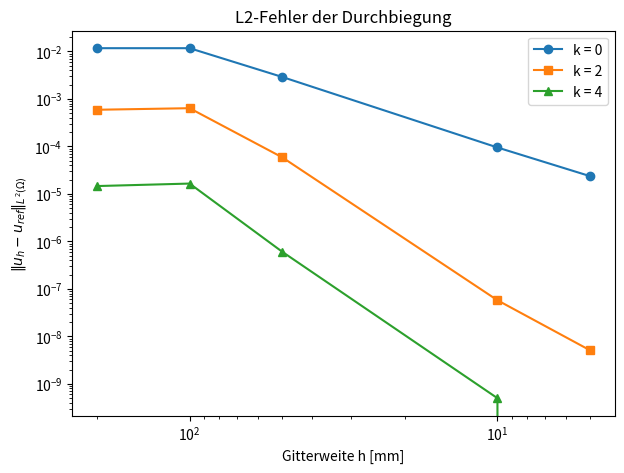
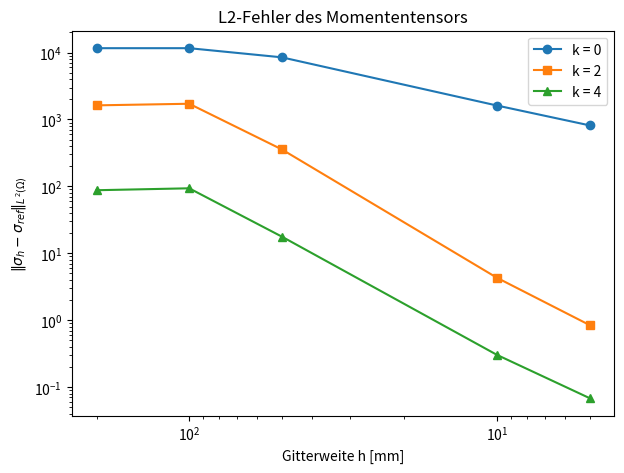
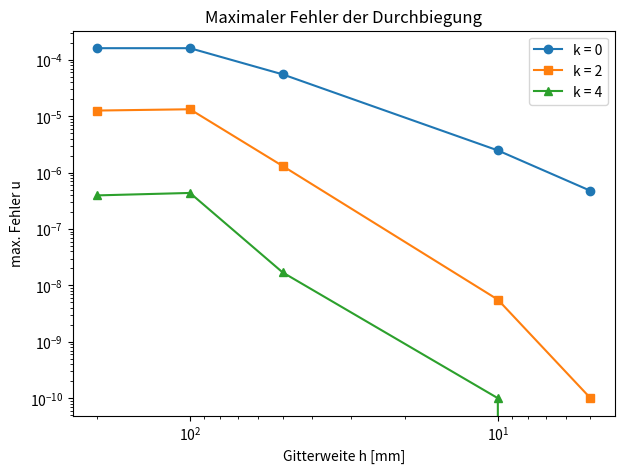
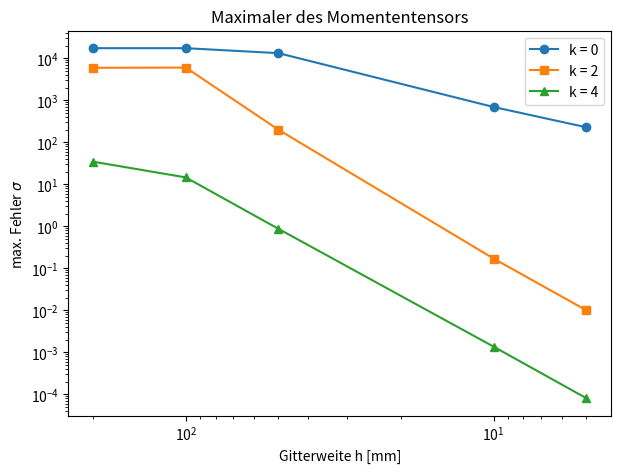

Source code (Python) for these figures, in order:
import matplotlib.pyplot as plt

h = [5, 10, 50, 100, 200]
#k=0
L2_u_k0 = [2.3646e-5,9.4993e-5,2.8990e-3,1.1711e-2,1.1711e-2]
maxDiff_u_k0 = [4.7580e-7,2.4780e-6,5.5333e-5,1.6113e-4,1.6113e-4]
L2_sigma_k0 = [816.5050,1616.6914,8494.0280,11638.3170,11638.3170]
maxDiff_sigma_k0 = [229.1400,695.3303,13328.7057,17502.6486,17502.6486]

#k=2
L2_u_k2 = [5.0867e-9,5.7667e-8,5.8839e-5,6.3816e-4,5.9148e-4]
maxDiff_u_k2 = [1.0000e-10,5.6000e-9,1.3112e-6,1.3302e-5,1.2619e-5]
L2_sigma_k2 = [8.4522e-1,4.3032,357.0260,1719.3667,1626.5437]
maxDiff_sigma_k2 = [1.0054e-2,1.7091e-1,200.0349,6043.4148,5970.5905]

#k=4
L2_u_k4 = [ 0.0, 5.0000e-10, 6.0459e-7, 1.6516e-5, 1.4634e-5]
maxDiff_u_k4 = [0.0, 1.0000e-10, 1.7000e-8, 4.3630e-7, 3.9490e-7]
L2_sigma_k4 = [ 6.8370e-2, 3.0309e-1, 17.7566, 93.6906,87.6881]
maxDiff_sigma_k4 = [ 8.1108e-5, 1.3670e-3, 8.7338e-1, 14.6612, 34.7003]

#L2-fehler Durchbiegung
plt.figure(figsize=(7,5))

plt.loglog(h, L2_u_k0, 'o-', label='k = 0')
plt.loglog(h, L2_u_k2, 's-', label='k = 2')
plt.loglog(h, L2_u_k4, '^-', label='k = 4')

plt.gca().invert_xaxis()

plt.xlabel("Gitterweite h [mm]")
plt.ylabel(r"$\|u_h-u_{ref}\|_{L^2(\Omega)}$")
plt.title("L2-Fehler der Durchbiegung")
plt.legend()


#L2-Fehler Momententensor

plt.figure(figsize=(7,5))

plt.loglog(h, L2_sigma_k0, 'o-', label='k = 0')
plt.loglog(h, L2_sigma_k2, 's-', label='k = 2')
plt.loglog(h, L2_sigma_k4, '^-', label='k = 4')

plt.gca().invert_xaxis()

plt.xlabel("Gitterweite h [mm]")
plt.ylabel(r"$\|\sigma_h-\sigma_{ref}\|_{L^2(\Omega)}$")
plt.title("L2-Fehler des Momententensors")
plt.legend()

plt.show()

#maxFehler Durchbiegung
plt.figure(figsize=(7,5))

plt.loglog(h, maxDiff_u_k0, 'o-', label='k = 0')
plt.loglog(h, maxDiff_u_k2, 's-', label='k = 2')
plt.loglog(h, maxDiff_u_k4, '^-', label='k = 4')

plt.gca().invert_xaxis()

plt.xlabel("Gitterweite h [mm]")
plt.ylabel(r"max. Fehler u")
plt.title("Maximaler Fehler der Durchbiegung")
plt.legend()

#maxFehler Momentensor
plt.figure(figsize=(7,5))

plt.loglog(h, maxDiff_sigma_k0, 'o-', label='k = 0')
plt.loglog(h, maxDiff_sigma_k2, 's-', label='k = 2')
plt.loglog(h, maxDiff_sigma_k4, '^-', label='k = 4')

plt.gca().invert_xaxis()

plt.xlabel("Gitterweite h [mm]")
plt.ylabel(r"max. Fehler $\sigma$")
plt.title("Maximaler des Momententensors")
plt.legend()

plt.show()
